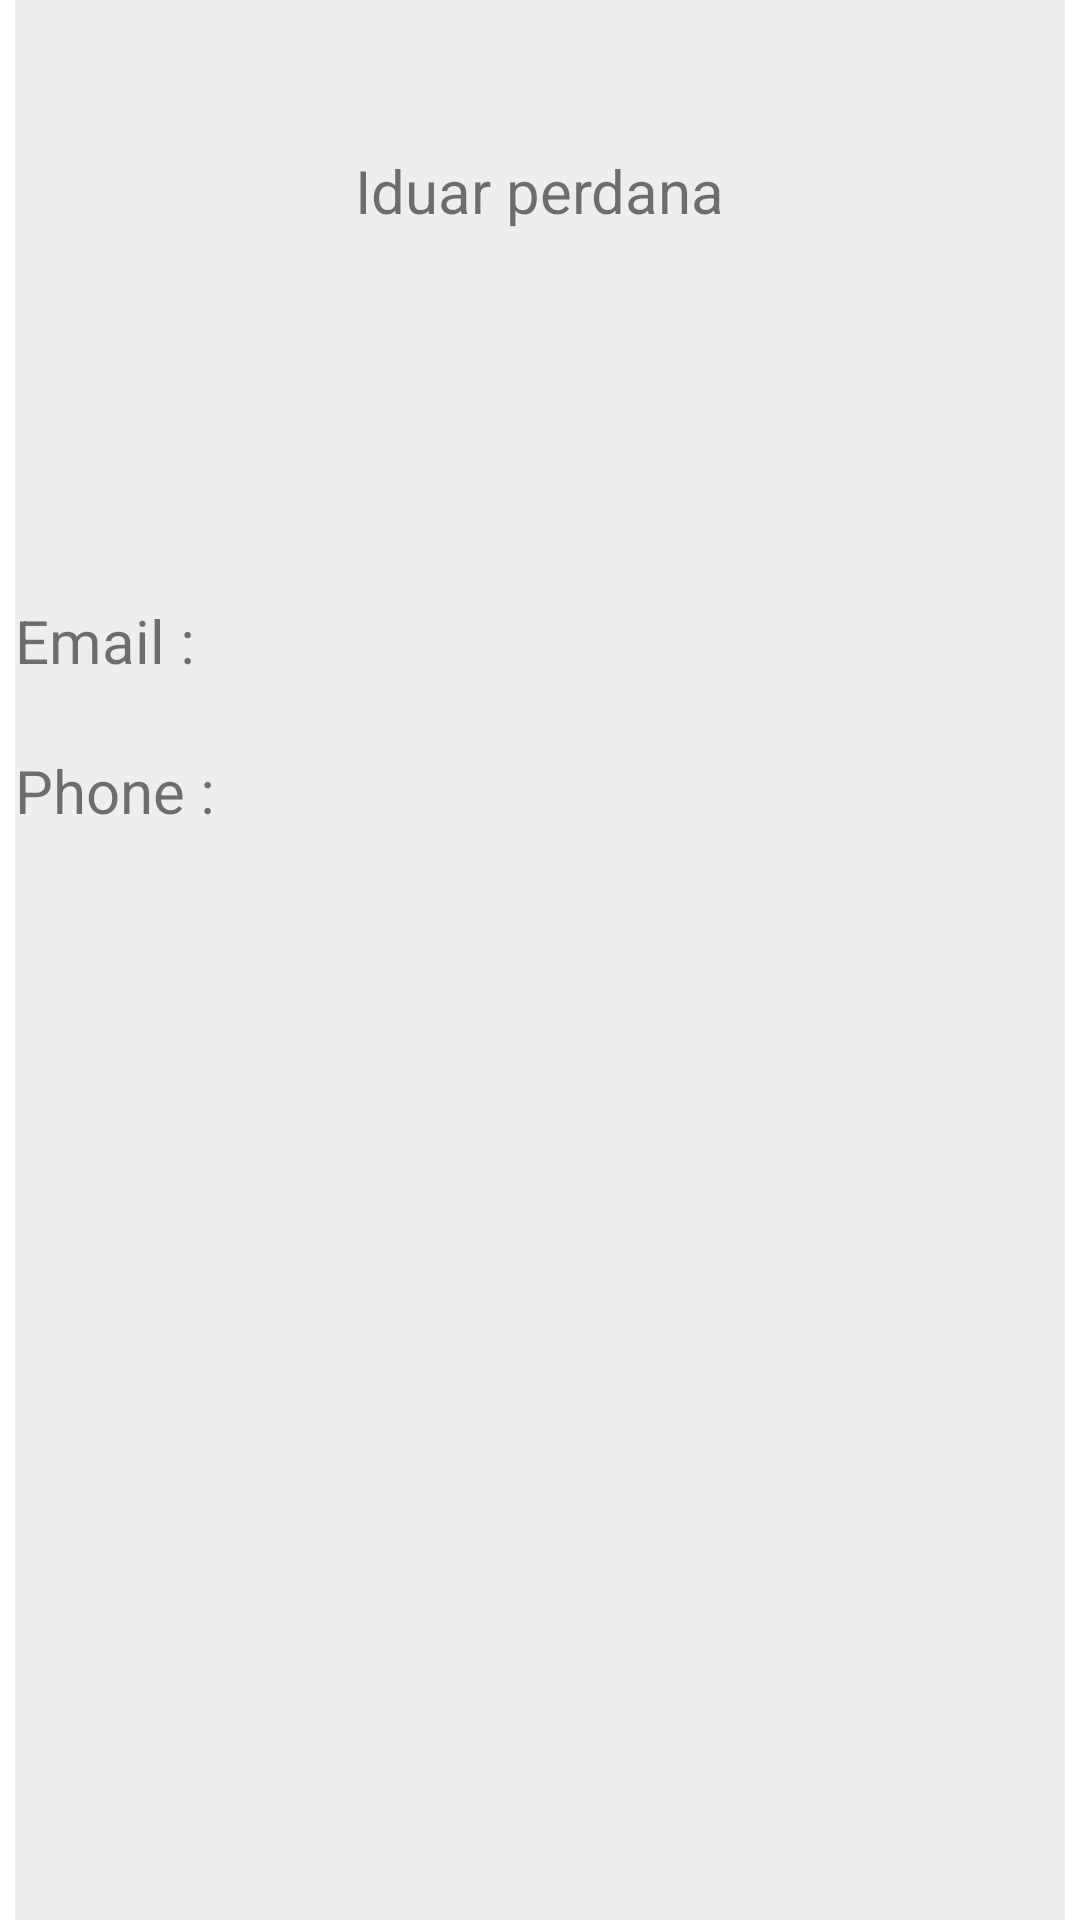

Here is an Android app screen rendered from its layout file. Give the layout XML and the strings, colors and styles it references.
<!-- AndroidManifest.xml: application theme AppTheme -->
<!-- res/layout/fragment_account.xml -->
<?xml version="1.0" encoding="utf-8"?>
<RelativeLayout xmlns:android="http://schemas.android.com/apk/res/android"
    android:layout_width="match_parent"
    android:layout_height="match_parent"
    android:background="@color/white"
    >
    <RelativeLayout
        android:layout_width="350dp"
        android:layout_height="match_parent"
        android:layout_centerInParent="true"
        android:background="#eeeeee">

       <ImageView
           android:layout_width="100dp"
           android:layout_height="100dp"
           android:layout_marginTop="20dp"

           android:background="@drawable/profile"/>
        <TextView
            android:layout_width="wrap_content"
            android:layout_height="wrap_content"
            android:text="Iduar perdana"
            android:layout_marginTop="50dp"
            android:textSize="20sp"
            android:fontFamily="sans-serif"
            android:layout_centerHorizontal="true"/>
        <TextView
            android:layout_width="wrap_content"
            android:layout_height="wrap_content"
            android:text="Email :"
            android:layout_marginTop="200dp"
            android:textSize="20sp"
            android:fontFamily="sans-serif"
            />
        <EditText
            android:layout_width="200dp"
            android:layout_height="40dp"
            android:layout_centerHorizontal="true"
            android:layout_marginTop="200dp"
            android:background="@drawable/et_bg"/>
        <TextView
            android:layout_width="wrap_content"
            android:layout_height="wrap_content"
            android:text="Phone :"
            android:layout_marginTop="250dp"
            android:textSize="20sp"
            android:fontFamily="sans-serif"
            />
        <EditText
            android:layout_width="200dp"
            android:layout_height="40dp"
            android:layout_centerHorizontal="true"
            android:layout_marginTop="250dp"
            android:background="@drawable/et_bg"/>




    </RelativeLayout>

</RelativeLayout>
<!-- resources referenced by this layout -->
<resources>
  <color name="white">#FFFFFF</color>
  <style name="AppTheme" parent="Theme.AppCompat.Light.NoActionBar">
          
          <item name="windowActionBar">false</item>
          <item name="windowNoTitle">true</item>
          <item name="colorPrimary">@color/colorPrimary</item>
          <item name="colorPrimaryDark">@color/colorPrimaryDark</item>
          <item name="colorAccent">@color/colorAccent</item>
      </style>
  <color name="colorPrimary">#23A7D8</color>
  <color name="colorPrimaryDark">#23A7D8</color>
  <color name="colorAccent">#FFFFFF</color>
</resources>
